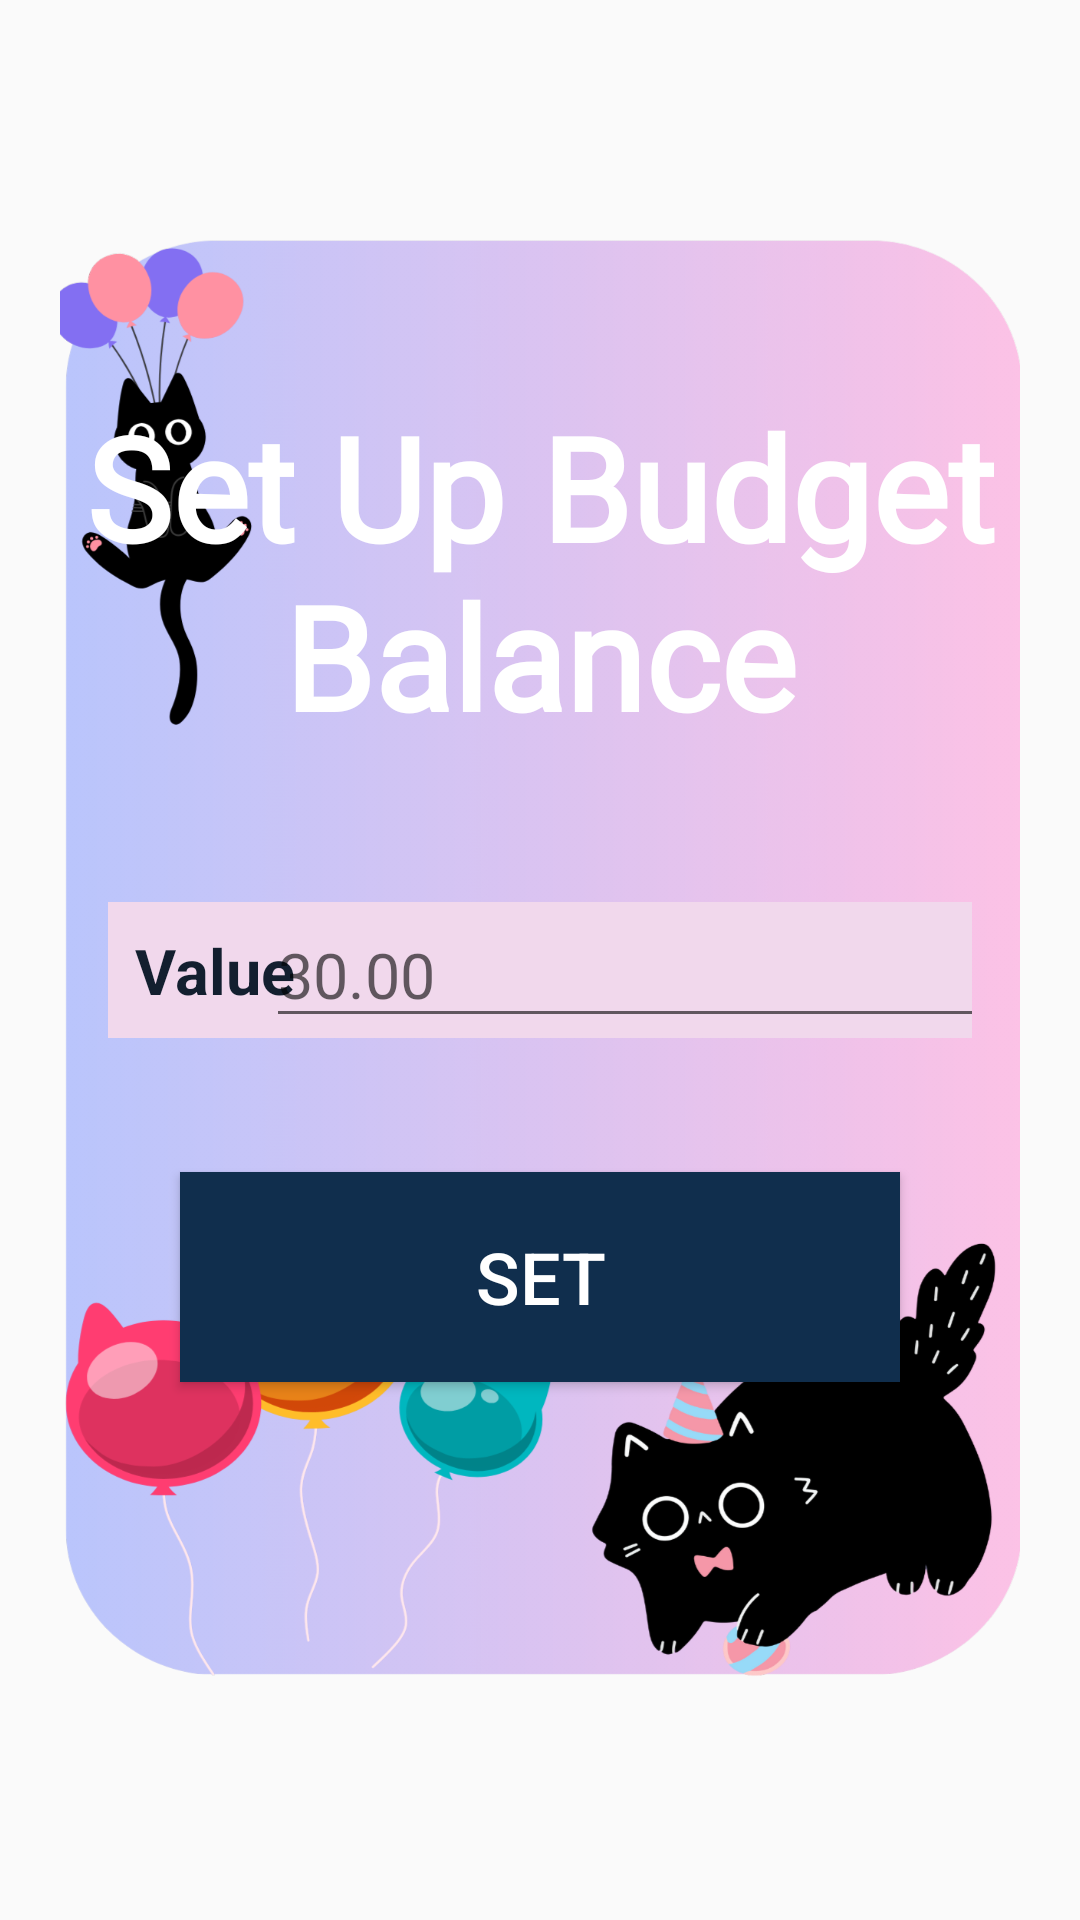

Android layout source for this screen:
<!-- AndroidManifest.xml: application theme Theme.AppCompat.Light.DarkActionBar -->
<!-- res/layout/activity_add_balance.xml -->
<?xml version="1.0" encoding="utf-8"?>
<androidx.constraintlayout.widget.ConstraintLayout xmlns:android="http://schemas.android.com/apk/res/android"
    xmlns:app="http://schemas.android.com/apk/res-auto"
    xmlns:tools="http://schemas.android.com/tools"
    android:layout_width="match_parent"
    android:layout_height="match_parent"
    tools:context=".AddBalanceActivity"
    android:background="@drawable/main_background">

    <LinearLayout
        android:layout_width="match_parent"
        android:layout_height="match_parent"
        android:gravity="center"
        android:orientation="vertical"
        android:paddingStart="20dp"
        android:paddingEnd="20dp"
        android:paddingTop="80dp"
        android:paddingBottom="80dp">

        <androidx.constraintlayout.widget.ConstraintLayout
            android:layout_width="match_parent"
            android:layout_height="match_parent"
            android:background="@drawable/budget_setup_bg">

            <TextView
                android:id="@+id/textView10"
                android:layout_width="wrap_content"
                android:layout_height="wrap_content"
                android:layout_marginStart="8dp"
                android:layout_marginTop="50dp"
                android:layout_marginEnd="8dp"
                android:fontFamily="@font/solway_medium"
                android:text="Set Up Budget Balance"
                android:textAlignment="center"
                android:textColor="@color/white"
                android:textSize="48sp"
                android:textStyle="bold"
                app:layout_constraintEnd_toEndOf="parent"
                app:layout_constraintStart_toStartOf="parent"
                app:layout_constraintTop_toTopOf="parent" />

            <androidx.constraintlayout.widget.ConstraintLayout
                android:id="@+id/budgetBalanceLayout"
                android:layout_width="match_parent"
                android:layout_height="wrap_content"
                android:layout_marginStart="16dp"
                android:layout_marginTop="50dp"
                android:layout_marginEnd="16dp"
                android:background="@color/veryLightPurple"
                android:paddingStart="5dp"
                app:layout_constraintEnd_toEndOf="parent"
                app:layout_constraintStart_toStartOf="parent"
                app:layout_constraintTop_toBottomOf="@id/textView10">

                <TextView
                    android:id="@+id/txtBudgetBalance"
                    android:layout_width="wrap_content"
                    android:layout_height="wrap_content"
                    android:layout_marginStart="4dp"
                    android:layout_marginTop="8dp"
                    android:layout_marginBottom="8dp"
                    android:text="Value"
                    android:textColor="@color/deepBlue"
                    android:textSize="21sp"
                    android:textStyle="bold"
                    app:layout_constraintBottom_toBottomOf="parent"
                    app:layout_constraintStart_toStartOf="parent"
                    app:layout_constraintTop_toTopOf="parent" />

                <EditText
                    android:id="@+id/budget_balance_input"
                    android:layout_width="wrap_content"
                    android:layout_height="wrap_content"
                    android:layout_marginStart="8dp"
                    android:layout_marginEnd="8dp"
                    android:ems="10"
                    android:hint="30.00"
                    android:inputType="numberDecimal"
                    android:textSize="21sp"
                    app:layout_constraintBottom_toBottomOf="parent"
                    app:layout_constraintEnd_toEndOf="parent"
                    app:layout_constraintHorizontal_bias="0.529"
                    app:layout_constraintStart_toEndOf="@+id/txtBudgetBalance"
                    app:layout_constraintTop_toTopOf="parent"
                    app:layout_constraintVertical_bias="0.0" />

            </androidx.constraintlayout.widget.ConstraintLayout>

            <Button
                android:id="@+id/btnAddBalance"
                android:layout_width="match_parent"
                android:layout_height="70dp"
                android:layout_marginStart="40dp"
                android:layout_marginTop="32dp"
                android:layout_marginEnd="40dp"
                android:layout_marginBottom="32dp"
                android:background="@color/darkBlue"
                android:text="Set"
                android:textColor="@color/white"
                android:textSize="24sp"
                app:layout_constraintBottom_toBottomOf="parent"
                app:layout_constraintEnd_toEndOf="parent"
                app:layout_constraintStart_toStartOf="parent"
                app:layout_constraintTop_toBottomOf="@+id/budgetBalanceLayout"
                app:layout_constraintVertical_bias="0.16000003" />
        </androidx.constraintlayout.widget.ConstraintLayout>
    </LinearLayout>




</androidx.constraintlayout.widget.ConstraintLayout>
<!-- resources referenced by this layout -->
<resources>
  <color name="darkBlue">#102e4d</color>
  <color name="deepBlue">#131f2f</color>
  <color name="veryLightPurple">#f1d8ec</color>
  <color name="white">#FFFFFFFF</color>
  <!-- drawable budget_setup_bg: png bitmap (drawable, 972100 bytes) -->
</resources>
